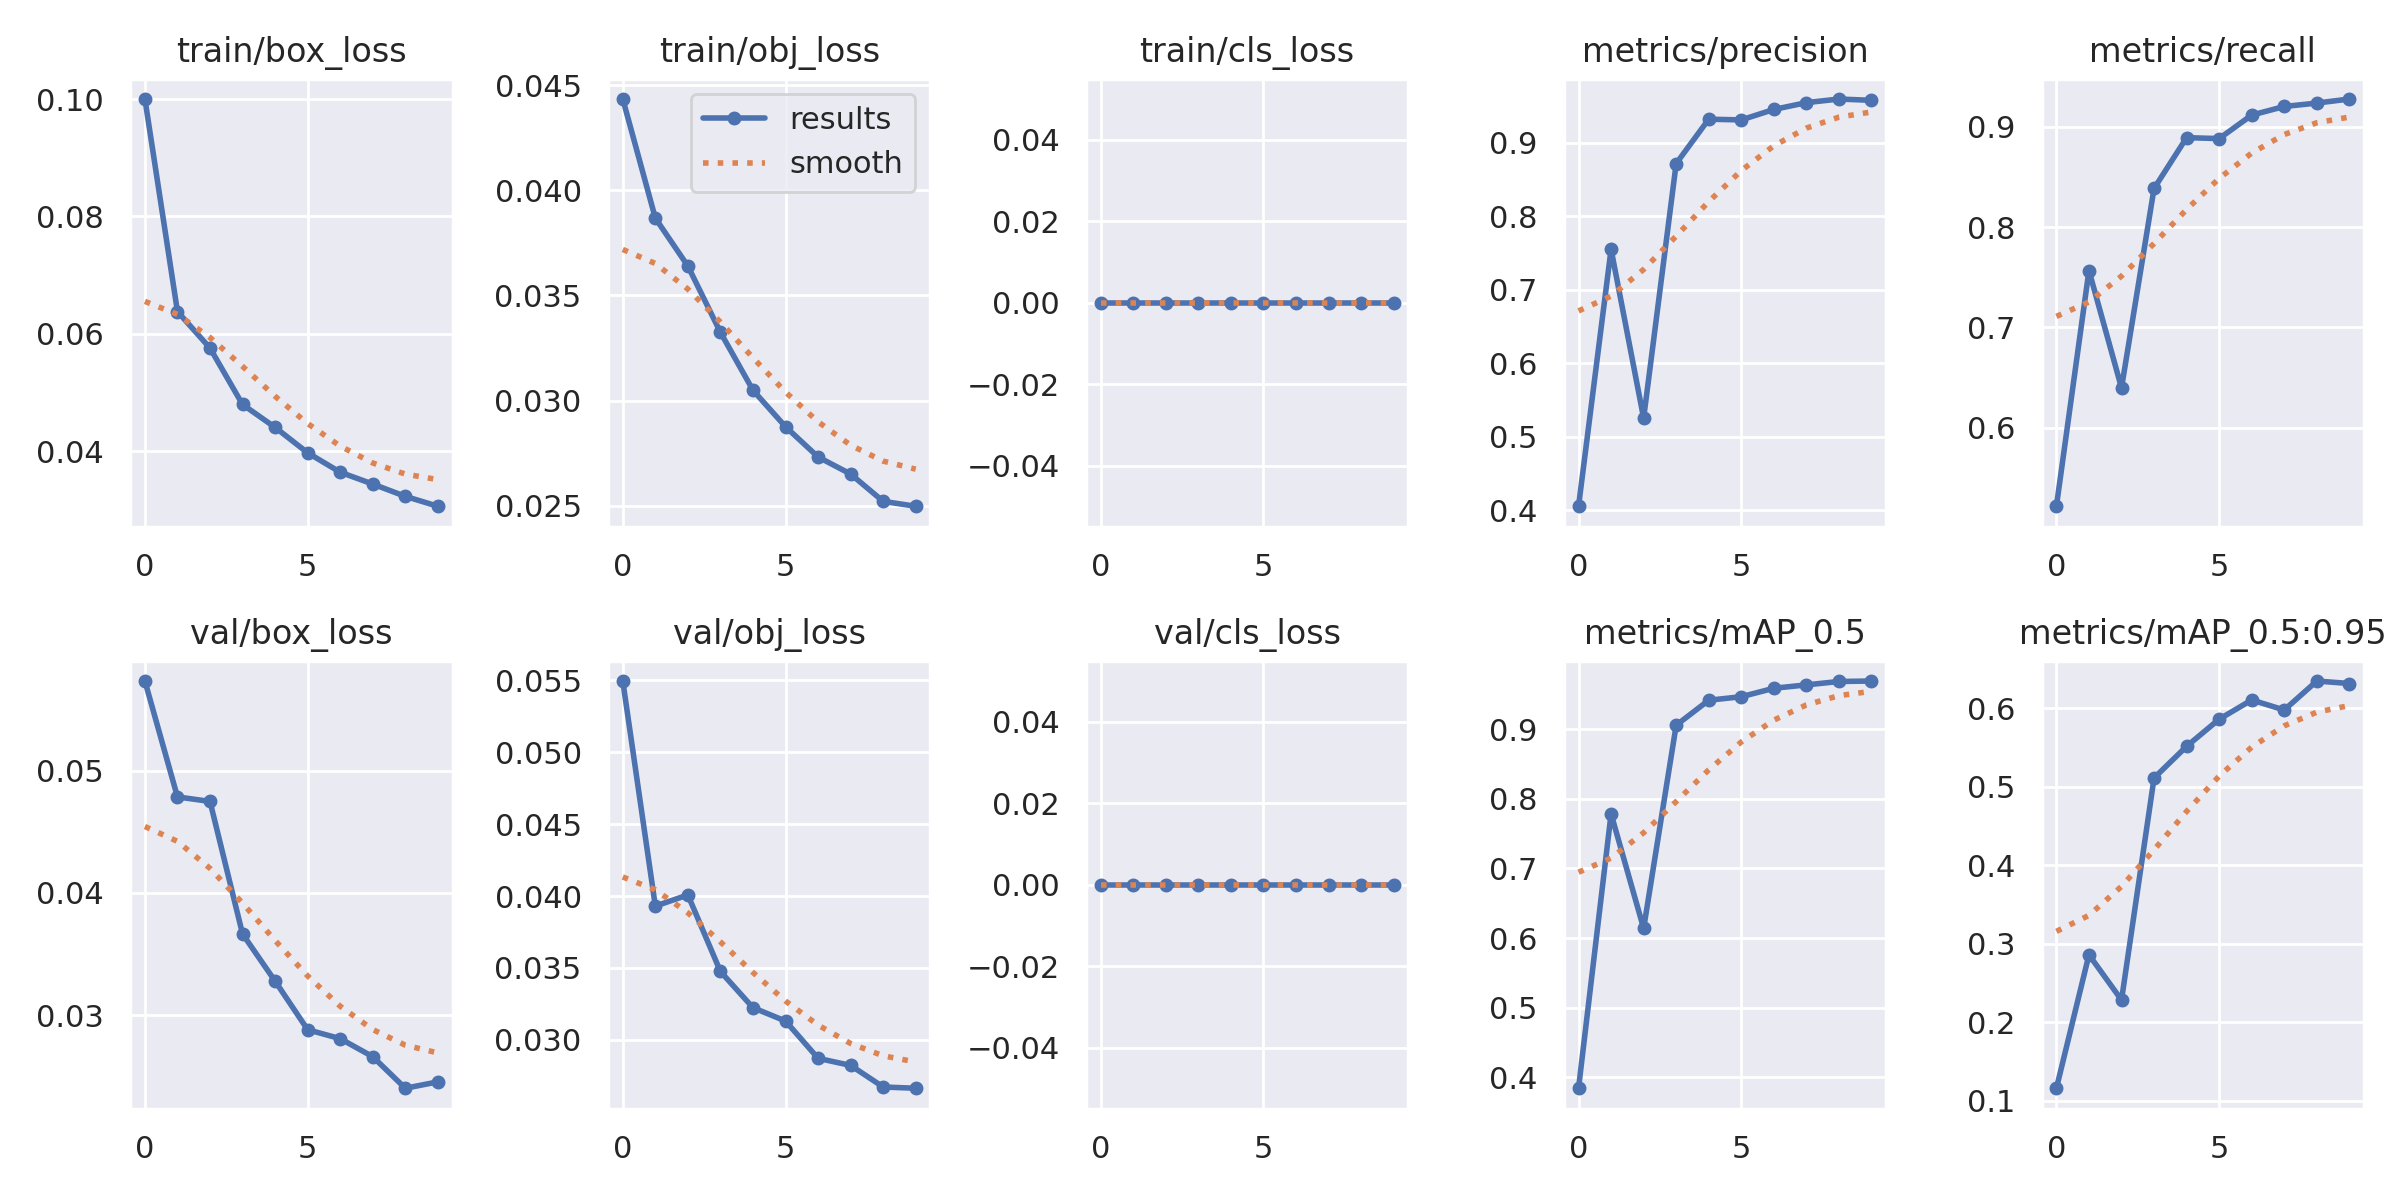

Values plotted in this chart, from the file beside it:
epoch, train/box_loss, train/obj_loss, train/cls_loss, metrics/precision, metrics/recall, metrics/mAP_0.5, metrics/mAP_0.5:0.95, val/box_loss, val/obj_loss, val/cls_loss, x/lr0, x/lr1, x/lr2
0, 0.1, 0.04435, 0, 0.4055, 0.5217, 0.3845, 0.1157, 0.05733, 0.05496, 0, 0.07031, 0.003299, 0.003299
1, 0.06377, 0.03868, 0, 0.7552, 0.7566, 0.7784, 0.2858, 0.04786, 0.0393, 0, 0.03965, 0.005976, 0.005976
2, 0.05755, 0.0364, 0, 0.5253, 0.6397, 0.614, 0.2281, 0.04748, 0.04007, 0, 0.008333, 0.007993, 0.007993
3, 0.04794, 0.03325, 0, 0.8718, 0.8385, 0.9057, 0.511, 0.03664, 0.03475, 0, 0.00703, 0.00703, 0.00703
4, 0.04403, 0.03049, 0, 0.9322, 0.8891, 0.9416, 0.5513, 0.03279, 0.03223, 0, 0.00703, 0.00703, 0.00703
5, 0.0397, 0.02875, 0, 0.9312, 0.8881, 0.9466, 0.5859, 0.02882, 0.0313, 0, 0.00604, 0.00604, 0.00604
6, 0.03639, 0.02731, 0, 0.9454, 0.9116, 0.9587, 0.6103, 0.02809, 0.02871, 0, 0.00505, 0.00505, 0.00505
7, 0.03438, 0.0265, 0, 0.9547, 0.9202, 0.9636, 0.5976, 0.02661, 0.02822, 0, 0.00406, 0.00406, 0.00406
8, 0.03228, 0.0252, 0, 0.9596, 0.9236, 0.9685, 0.6345, 0.02403, 0.02671, 0, 0.00307, 0.00307, 0.00307
9, 0.03059, 0.02497, 0, 0.9578, 0.9276, 0.9691, 0.6313, 0.02455, 0.02662, 0, 0.00208, 0.00208, 0.00208
